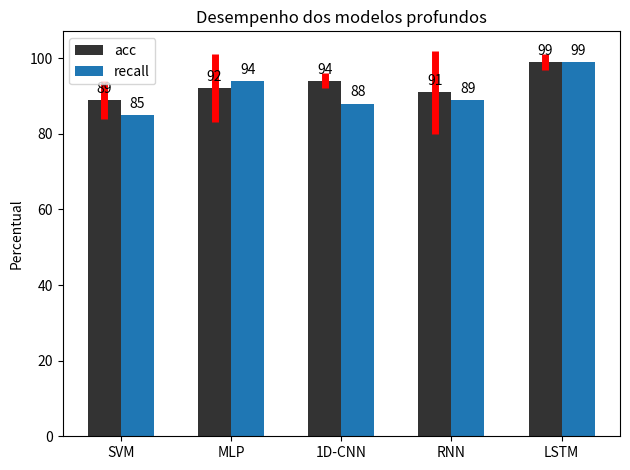

Recreate this plot in Python.
import matplotlib
import matplotlib.pyplot as plt
import numpy as np

labels = ['SVM', 'MLP', '1D-CNN', 'RNN', 'LSTM']
acc = [89, 92, 94, 91, 99]
acc_std = [5, 9, 2, 11, 2]
recall = [85, 94, 88, 89, 99]

x = np.arange (len (labels))  # the label locations
width = 0.30  # the width of the bars

fig, ax = plt.subplots ()

#plt.errorbar (x - width/2, acc, mfc = 'green', mec = 'red')

rects1 = ax.bar (x - width/2, acc, width, alpha = 0.8, color = 'black',
                 label = 'acc', yerr = acc_std,
                 error_kw = dict (elinewidth = 5, ecolor = 'red'))

rects2 = ax.bar (x + width/2, recall, width, label = 'recall')

# Add some text for labels, title and custom x-axis tick labels, etc.
ax.set_ylabel ('Percentual')
ax.set_title ('Desempenho dos modelos profundos')
ax.set_xticks (x)
ax.set_xticklabels (labels)
ax.legend ()


def autolabel (rects):
  """Attach a text label above each bar in *rects*, displaying its height."""
  for rect in rects:
    height = rect.get_height ()
    ax.annotate ('{}'.format (height),
                xy = (rect.get_x () + rect.get_width () / 2, height),
                xytext = (0, 3),  # 3 points vertical offset
                textcoords = "offset points",
                ha = 'center', va = 'bottom')


autolabel (rects1)
autolabel (rects2)

fig.tight_layout ()
plt.savefig ('bar.png')
plt.show ()
